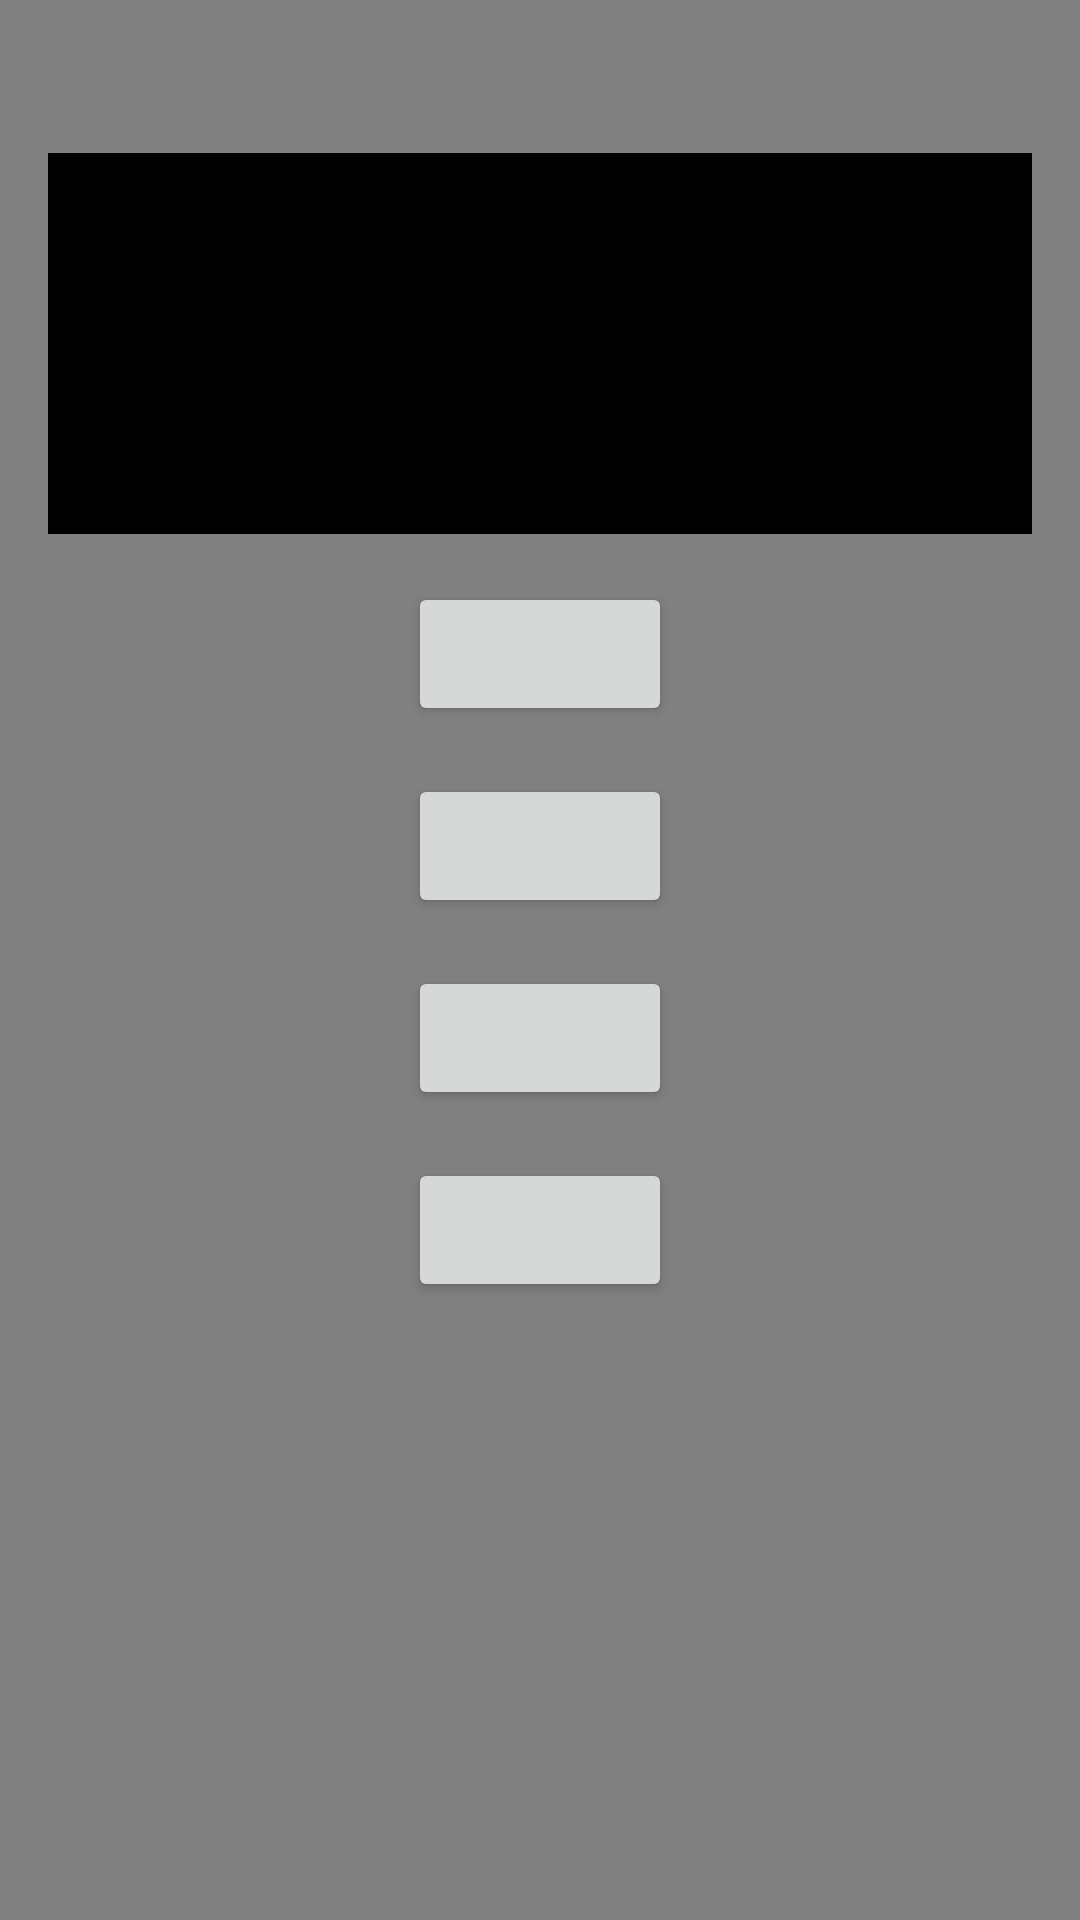

Android layout source for this screen:
<!-- AndroidManifest.xml: application theme Theme.FirstApplication -->
<!-- res/layout/activity_game.xml -->
<?xml version="1.0" encoding="utf-8"?>
<LinearLayout
    xmlns:tools="http://schemas.android.com/tools"
    xmlns:android="http://schemas.android.com/apk/res/android"
    android:layout_width="match_parent"
    android:layout_height="match_parent"
    android:orientation="vertical"
    android:padding="8dp"
    android:background="@color/grey">

    <TextView
        android:id="@+id/Game_ScoreText"
        android:layout_width="wrap_content"
        android:layout_height="wrap_content"
        android:layout_gravity="center_horizontal"
        tools:text="Score"
        android:padding="8dp"/>
    <TextView
        android:id="@+id/Game_TextView"
        android:layout_width="match_parent"
        android:layout_height="wrap_content"
        android:layout_gravity="center_horizontal"
        android:layout_margin="8dp"
        android:padding="50dp"
        android:background="@color/black"
        android:gravity="center"
        android:textColor="@color/white"
        android:textSize="20sp"
        android:textStyle="bold"
        tools:text="Question ?"/>

    <Button
        android:id="@+id/Game_Button1"
        android:layout_width="wrap_content"
        android:layout_height="wrap_content"
        android:layout_gravity="center_horizontal"
        android:layout_margin="8dp"
        android:padding="16dp"
        android:textSize="10sp"
        tools:text="Answer 1"
        tools:ignore="SmallSp" />

    <Button
        android:id="@+id/Game_Button2"
        android:layout_width="wrap_content"
        android:layout_height="wrap_content"
        android:layout_gravity="center_horizontal"
        android:layout_margin="8dp"
        android:padding="16dp"
        android:textSize="10sp"
        tools:text="Answer 2"
        tools:ignore="SmallSp" />

    <Button
        android:id="@+id/Game_Button3"
        android:layout_width="wrap_content"
        android:layout_height="wrap_content"
        android:layout_gravity="center_horizontal"
        android:layout_margin="8dp"
        android:padding="16dp"
        android:textSize="10sp"
        tools:text="Answer 3"
        tools:ignore="SmallSp" />

    <Button
        android:id="@+id/Game_Button4"
        android:layout_width="wrap_content"
        android:layout_height="wrap_content"
        android:layout_gravity="center_horizontal"
        android:layout_margin="8dp"
        android:padding="16dp"
        android:textSize="10sp"
        tools:text="Answer 4"
        tools:ignore="SmallSp" />


</LinearLayout>
<!-- resources referenced by this layout -->
<resources>
  <color name="black">#FF000000</color>
  <color name="grey">#808080</color>
  <color name="white">#FFFFFFFF</color>
  <style name="Theme.FirstApplication" parent="Theme.MaterialComponents.DayNight.DarkActionBar">
          
          <item name="colorPrimary">@color/darkred</item>
          <item name="colorPrimaryVariant">@color/darkred</item>
          <item name="colorOnPrimary">@color/white</item>
          
          <item name="colorSecondary">@color/teal_200</item>
          <item name="colorSecondaryVariant">@color/teal_700</item>
          <item name="colorOnSecondary">@color/black</item>
          
          <item name="android:statusBarColor" tools:targetApi="l">?attr/colorPrimaryVariant</item>
          
      </style>
  <color name="darkred">#BB1205</color>
  <color name="teal_200">#FF03DAC5</color>
  <color name="teal_700">#FF018786</color>
</resources>
